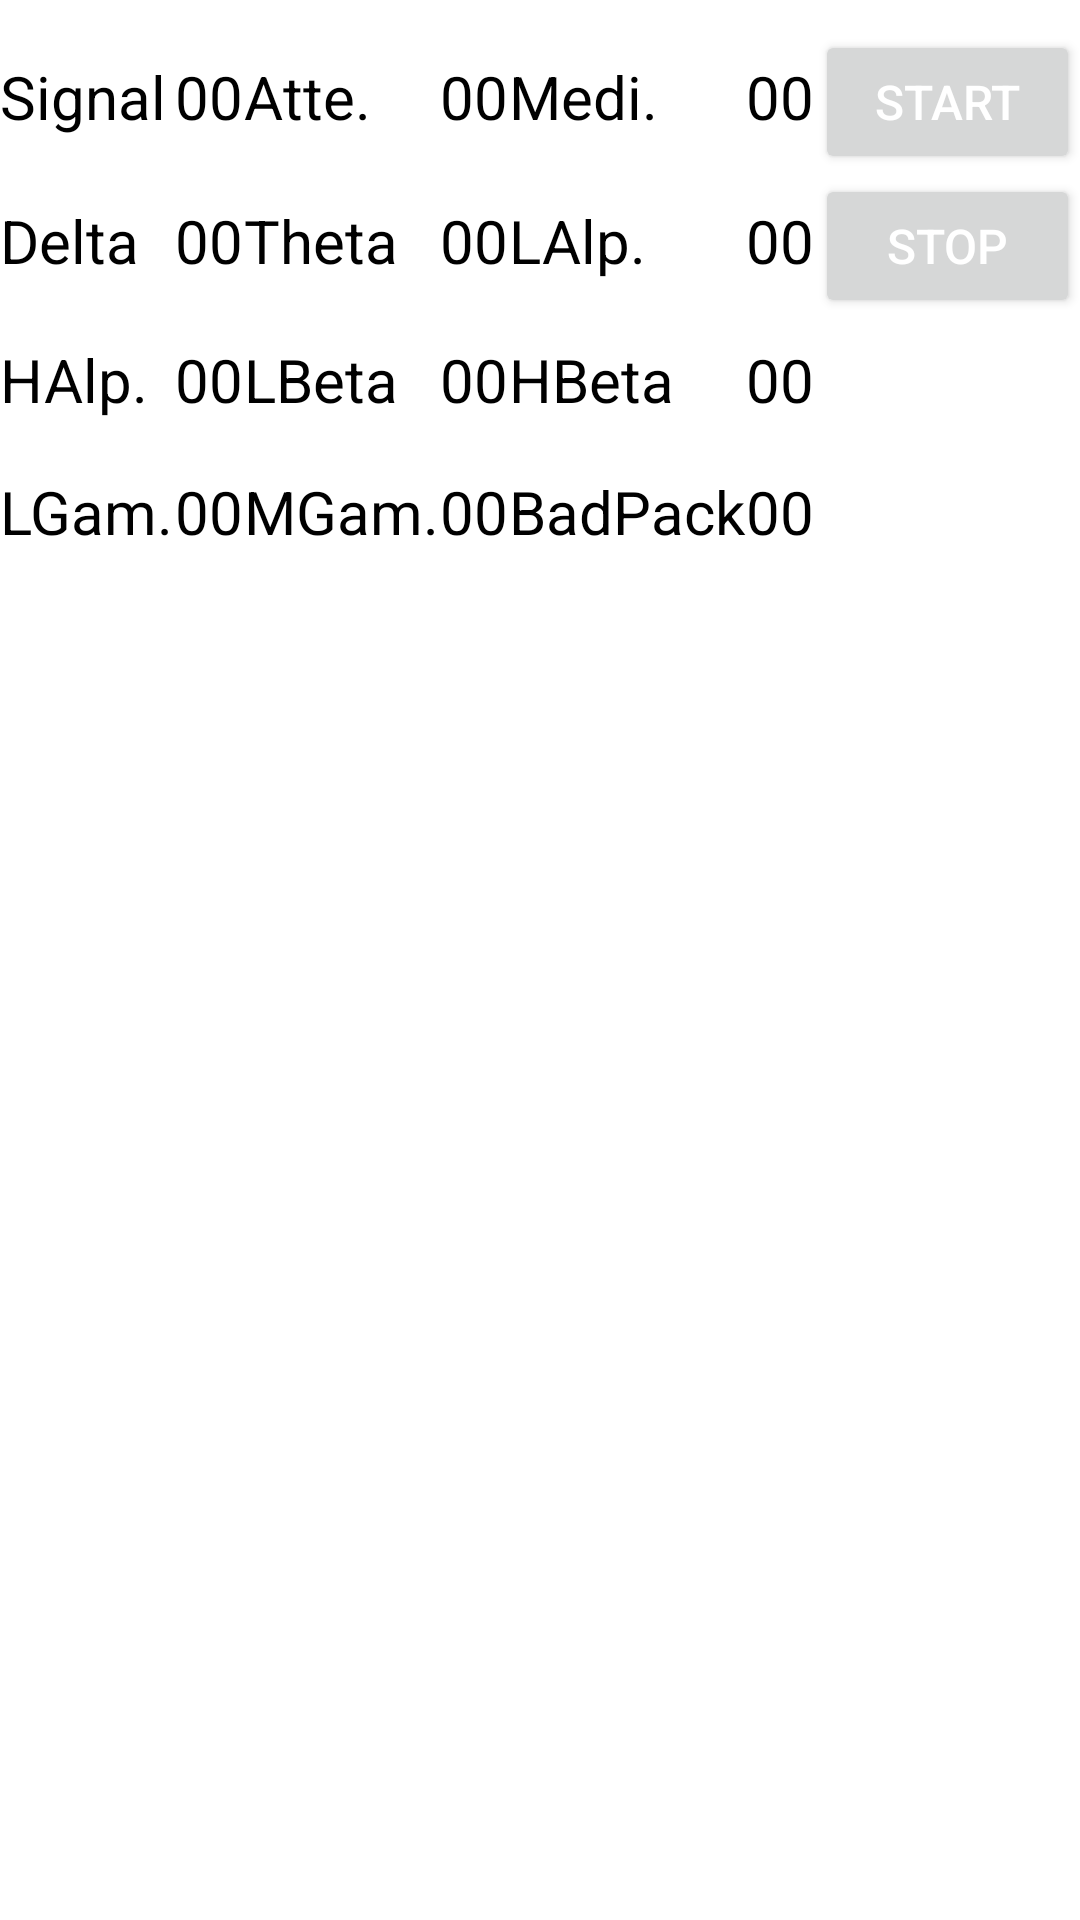

Reconstruct the res/layout file that produces this screen, plus the resources it refers to.
<!-- AndroidManifest.xml: application theme Theme.Brainwave -->
<!-- res/layout/demo_view.xml -->
<?xml version="1.0" encoding="utf-8"?>
<RelativeLayout xmlns:android="http://schemas.android.com/apk/res/android"
    xmlns:tools="http://schemas.android.com/tools"
    android:id="@+id/AbsoluteLayout1"
    android:layout_width="match_parent"
    android:layout_height="match_parent"
    android:background="#ffffffff"
    android:orientation="vertical" >

    <TableLayout
        android:id="@+id/tableLayout1"
        android:layout_width="wrap_content"
        android:layout_height="wrap_content"
        android:layout_alignParentLeft="true"
        android:layout_alignParentRight="true"
        android:layout_marginTop="10dp"
        android:stretchColumns="*" >

        <TableRow
            android:id="@+id/tableRow1"
            android:layout_width="match_parent"
            android:layout_height="wrap_content" >

            <TextView
                android:id="@+id/tv_ps_lable"
                android:layout_width="wrap_content"
                android:layout_height="wrap_content"
                android:text="Signal"
                android:textAppearance="?android:attr/textAppearanceLarge"
                android:textColor="@color/textcolor"
                android:textSize="20dp" />

            <TextView
                android:id="@+id/tv_ps"
                android:layout_width="wrap_content"
                android:layout_height="wrap_content"
                android:layout_toLeftOf="@+id/tv_ps_lable"
                android:text="00"
                android:textAppearance="?android:attr/textAppearanceLarge"
                android:textColor="@color/textcolor"
                android:textSize="20dp" />

            <TextView
                android:id="@+id/tv_attention_label"
                android:layout_width="wrap_content"
                android:layout_height="wrap_content"
                android:text="Atte."
                android:textAppearance="?android:attr/textAppearanceLarge"
                android:textColor="@color/textcolor"
                android:textSize="20dp" />

            <TextView
                android:id="@+id/tv_attention"
                android:layout_width="wrap_content"
                android:layout_height="wrap_content"
                android:layout_toLeftOf="@+id/tv_r2r_label"
                android:text="00"
                android:textAppearance="?android:attr/textAppearanceLarge"
                android:textColor="@color/textcolor"
                android:textSize="20dp" />



            <TextView
                android:id="@+id/tv_meditation_label"
                android:layout_width="wrap_content"
                android:layout_height="wrap_content"
                android:text="Medi."
                android:textAppearance="?android:attr/textAppearanceLarge"
                android:textColor="@color/textcolor"
                android:textSize="20dp" />

            <TextView
                android:id="@+id/tv_meditation"
                android:layout_width="wrap_content"
                android:layout_height="wrap_content"
                android:text="00"
                android:textAppearance="?android:attr/textAppearanceLarge"
                android:textColor="@color/textcolor"
                android:textSize="20dp" />

            <Button
                android:id="@+id/btn_start"
                android:layout_width="wrap_content"
                android:layout_height="wrap_content"
                android:gravity="center_vertical|center_horizontal|center"
                android:text="Start"
                android:textColor="#ffffffff"
                android:textSize="16dp" />
        </TableRow>

        <TableRow
            android:id="@+id/tableRow2"
            android:layout_width="match_parent"
            android:layout_height="wrap_content" >

            <TextView
                android:id="@+id/tv_delta_label"
                android:layout_width="wrap_content"
                android:layout_height="wrap_content"
                android:text="Delta"
                android:textAppearance="?android:attr/textAppearanceLarge"
                android:textColor="@color/textcolor"
                android:textSize="20dp" />

            <TextView
                android:id="@+id/tv_delta"
                android:layout_width="wrap_content"
                android:layout_height="wrap_content"
                android:text="00"
                android:textAppearance="?android:attr/textAppearanceLarge"
                android:textColor="@color/textcolor"
                android:textSize="20dp" />

            <TextView
                android:id="@+id/tv_theta_label"
                android:layout_width="wrap_content"
                android:layout_height="wrap_content"
                android:text="Theta"
                android:textAppearance="?android:attr/textAppearanceLarge"
                android:textColor="@color/textcolor"
                android:textSize="20dp" />

            <TextView
                android:id="@+id/tv_theta"
                android:layout_width="wrap_content"
                android:layout_height="wrap_content"
                android:text="00"
                android:textAppearance="?android:attr/textAppearanceLarge"
                android:textColor="@color/textcolor"
                android:textSize="20dp" />


            <TextView
                android:id="@+id/tv_lowalpha_label"
                android:layout_width="wrap_content"
                android:layout_height="wrap_content"
                android:text="LAlp."
                android:textAppearance="?android:attr/textAppearanceLarge"
                android:textColor="@color/textcolor"
                android:textSize="20dp" />

            <TextView
                android:id="@+id/tv_lowalpha"
                android:layout_width="wrap_content"
                android:layout_height="wrap_content"
                android:text="00"
                android:textAppearance="?android:attr/textAppearanceLarge"
                android:textColor="@color/textcolor"
                android:textSize="20dp" />


            <Button
                android:id="@+id/btn_stop"
                android:layout_width="wrap_content"
                android:layout_height="wrap_content"
                android:text="Stop"
                android:textColor="#ffffffff"
                android:textSize="16dp" />
        </TableRow>

        <TableRow
            android:id="@+id/tableRow3"
            android:layout_marginTop="7dp"
            android:layout_width="match_parent"
            android:layout_height="wrap_content" >

            <TextView
                android:id="@+id/tv_highalpha_label"
                android:layout_width="wrap_content"
                android:layout_height="wrap_content"
                android:text="HAlp."
                android:textColor="@color/textcolor"
                android:textSize="20dp" />

            <TextView
                android:id="@+id/tv_highalpha"
                android:layout_width="wrap_content"
                android:layout_height="wrap_content"
                android:text="00"
                android:textAppearance="?android:attr/textAppearanceLarge"
                android:textColor="@color/textcolor"
                android:textSize="20dp" />
            <TextView
                android:id="@+id/tv_lowbeta_label"
                android:layout_width="wrap_content"
                android:layout_height="wrap_content"
                android:text="LBeta"
                android:textColor="@color/textcolor"
                android:textSize="20dp" />

            <TextView
                android:id="@+id/tv_lowbeta"
                android:layout_width="wrap_content"
                android:layout_height="wrap_content"
                android:text="00"
                android:textAppearance="?android:attr/textAppearanceLarge"
                android:textColor="@color/textcolor"
                android:textSize="20dp" />

            <TextView
                android:id="@+id/tv_highbeta_label"
                android:layout_width="wrap_content"
                android:layout_height="wrap_content"
                android:text="HBeta"
                android:textAppearance="?android:attr/textAppearanceLarge"
                android:textColor="@color/textcolor"
                android:textSize="20dp" />

            <TextView
                android:id="@+id/tv_highbeta"
                android:layout_width="wrap_content"
                android:layout_height="wrap_content"
                android:text="00"
                android:textAppearance="?android:attr/textAppearanceLarge"
                android:textColor="@color/textcolor"
                android:textSize="20dp" />

        </TableRow>
        <TableRow
            android:id="@+id/tableRow4"
            android:layout_width="match_parent"
            android:layout_height="wrap_content"
            android:layout_marginTop="17dp">

            <TextView
                android:id="@+id/tv_lowgamma_label"
                android:layout_width="wrap_content"
                android:layout_height="wrap_content"
                android:text="LGam."
                android:textColor="@color/textcolor"
                android:textSize="20dp" />

            <TextView
                android:id="@+id/tv_lowgamma"
                android:layout_width="wrap_content"
                android:layout_height="wrap_content"
                android:text="00"
                android:textAppearance="?android:attr/textAppearanceLarge"
                android:textColor="@color/textcolor"
                android:textSize="20dp" />
            <TextView
                android:id="@+id/tv_middlegamma_label"
                android:layout_width="wrap_content"
                android:layout_height="wrap_content"
                android:text="MGam."
                android:textColor="@color/textcolor"
                android:textSize="20dp" />

            <TextView
                android:id="@+id/tv_middlegamma"
                android:layout_width="wrap_content"
                android:layout_height="wrap_content"
                android:text="00"
                android:textAppearance="?android:attr/textAppearanceLarge"
                android:textColor="@color/textcolor"
                android:textSize="20dp" />

            <TextView
                android:id="@+id/tv_badpacket_label"
                android:layout_width="wrap_content"
                android:layout_height="wrap_content"
                android:text="BadPack"
                android:textColor="@color/textcolor"
                android:textSize="20dp" />

            <TextView
                android:id="@+id/tv_badpacket"
                android:layout_width="wrap_content"
                android:layout_height="wrap_content"
                android:text="00"
                android:textAppearance="?android:attr/textAppearanceLarge"
                android:textColor="@color/textcolor"
                android:textSize="20dp" />


        </TableRow>
    </TableLayout>

    
    <LinearLayout
        android:id="@+id/wave_layout"
        android:layout_width="wrap_content"
        android:layout_height="wrap_content"
        android:layout_alignParentBottom="true"
        android:layout_alignParentLeft="true"
        android:layout_alignParentRight="true"
        android:layout_marginTop="10dp"
        android:layout_below="@+id/tableLayout1"
        android:background="@xml/sharp"
        android:orientation="vertical" >

    </LinearLayout>

</RelativeLayout>
<!-- resources referenced by this layout -->
<resources>
  <color name="textcolor">#FF000000</color>
  <style name="Theme.Brainwave" parent="Base.Theme.Brainwave" />
  <style name="Base.Theme.Brainwave" parent="Theme.Material3.DayNight.NoActionBar">
          
          
      </style>
</resources>
